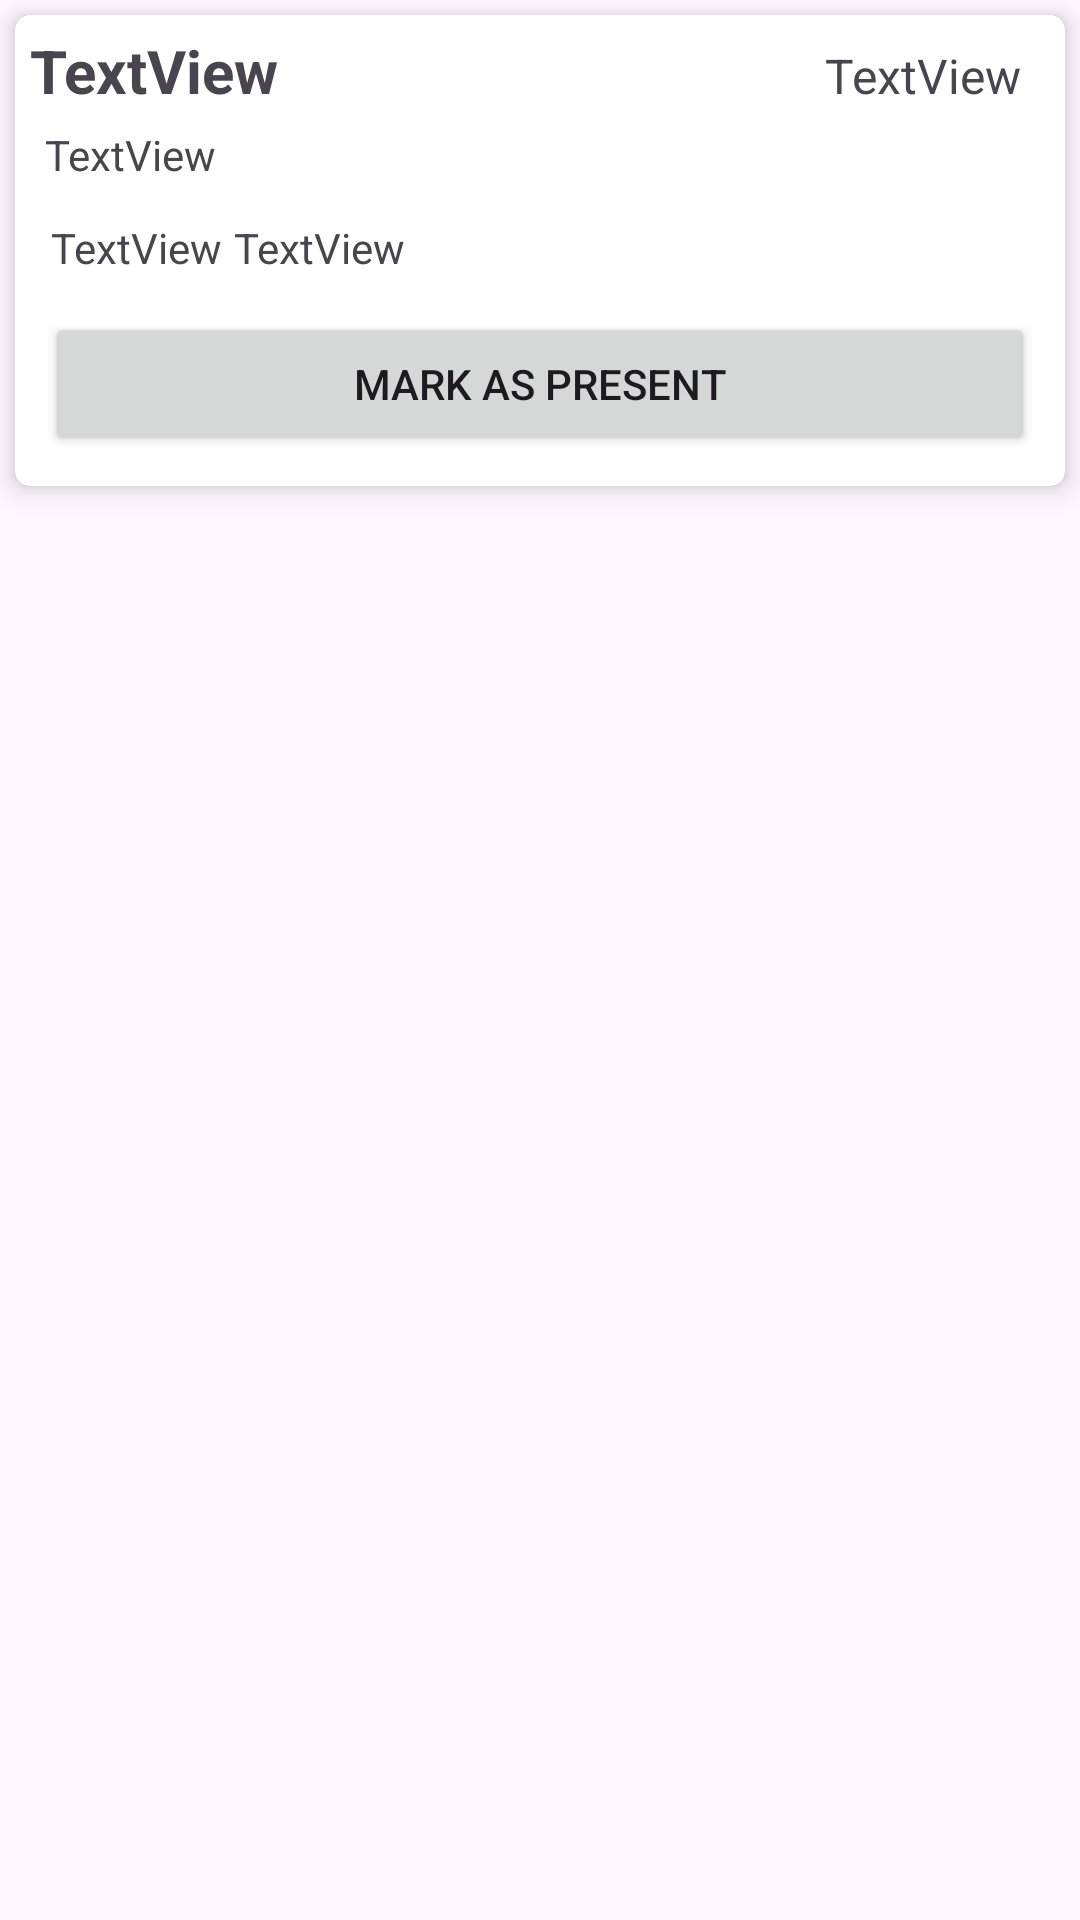

This screen was rendered from an Android layout file. Write that file and the resources it references.
<!-- AndroidManifest.xml: application theme Theme.Student_Attendance_System -->
<!-- res/layout/markatlayout.xml -->
<?xml version="1.0" encoding="utf-8"?>
<RelativeLayout xmlns:android="http://schemas.android.com/apk/res/android"
    xmlns:app="http://schemas.android.com/apk/res-auto"
    android:layout_width="match_parent"
    android:layout_height="wrap_content">

    <androidx.cardview.widget.CardView
        android:layout_width="match_parent"
        android:layout_height="wrap_content"
        android:layout_marginStart="5dp"
        android:layout_marginTop="5dp"
        android:layout_marginEnd="5dp"
        android:layout_marginBottom="5dp"
        app:cardCornerRadius="5dp"
        app:cardElevation="5dp">

        <LinearLayout
            android:layout_width="match_parent"
            android:layout_height="match_parent"
            android:layout_margin="5dp"
            android:orientation="vertical">

            <LinearLayout
                android:layout_width="match_parent"
                android:layout_height="match_parent"
                android:orientation="horizontal">

                <TextView
                    android:id="@+id/SubTv"
                    android:layout_width="wrap_content"
                    android:layout_height="wrap_content"
                    android:layout_weight="1"
                    android:text="TextView"
                    android:textSize="20sp"
                    android:textStyle="bold" />

                <TextView
                    android:id="@+id/TimeTV"
                    android:layout_width="wrap_content"
                    android:layout_height="wrap_content"
                    android:layout_weight="1"
                    android:gravity="end"
                    android:paddingEnd="10dp"
                    android:text="TextView"
                    android:textSize="16sp" />
            </LinearLayout>

            <TextView
                android:id="@+id/YearTv"
                android:layout_width="match_parent"
                android:layout_height="wrap_content"
                android:layout_margin="5dp"
                android:text="TextView" />

            <LinearLayout
                android:layout_width="match_parent"
                android:layout_height="match_parent"
                android:layout_margin="5dp"
                android:orientation="horizontal">

                <TextView
                    android:id="@+id/DepTv"
                    android:layout_width="wrap_content"
                    android:layout_height="wrap_content"
                    android:layout_margin="2dp"
                    android:text="TextView" />

                <TextView
                    android:id="@+id/DivTv"
                    android:layout_width="wrap_content"
                    android:layout_height="wrap_content"
                    android:layout_margin="2dp"
                    android:layout_weight="1"
                    android:text="TextView" />
            </LinearLayout>

            <RelativeLayout
                android:layout_width="match_parent"
                android:layout_height="match_parent"
                android:layout_margin="5dp">

                <Button
                    android:id="@+id/markBtn"
                    android:layout_width="match_parent"
                    android:layout_height="wrap_content"
                    android:text="Mark As Present" />
            </RelativeLayout>

        </LinearLayout>
    </androidx.cardview.widget.CardView>
</RelativeLayout>
<!-- resources referenced by this layout -->
<resources>
  <style name="Theme.Student_Attendance_System" parent="Base.Theme.Student_Attendance_System" />
  <style name="Base.Theme.Student_Attendance_System" parent="Theme.Material3.DayNight.NoActionBar">
          
          
      </style>
</resources>
